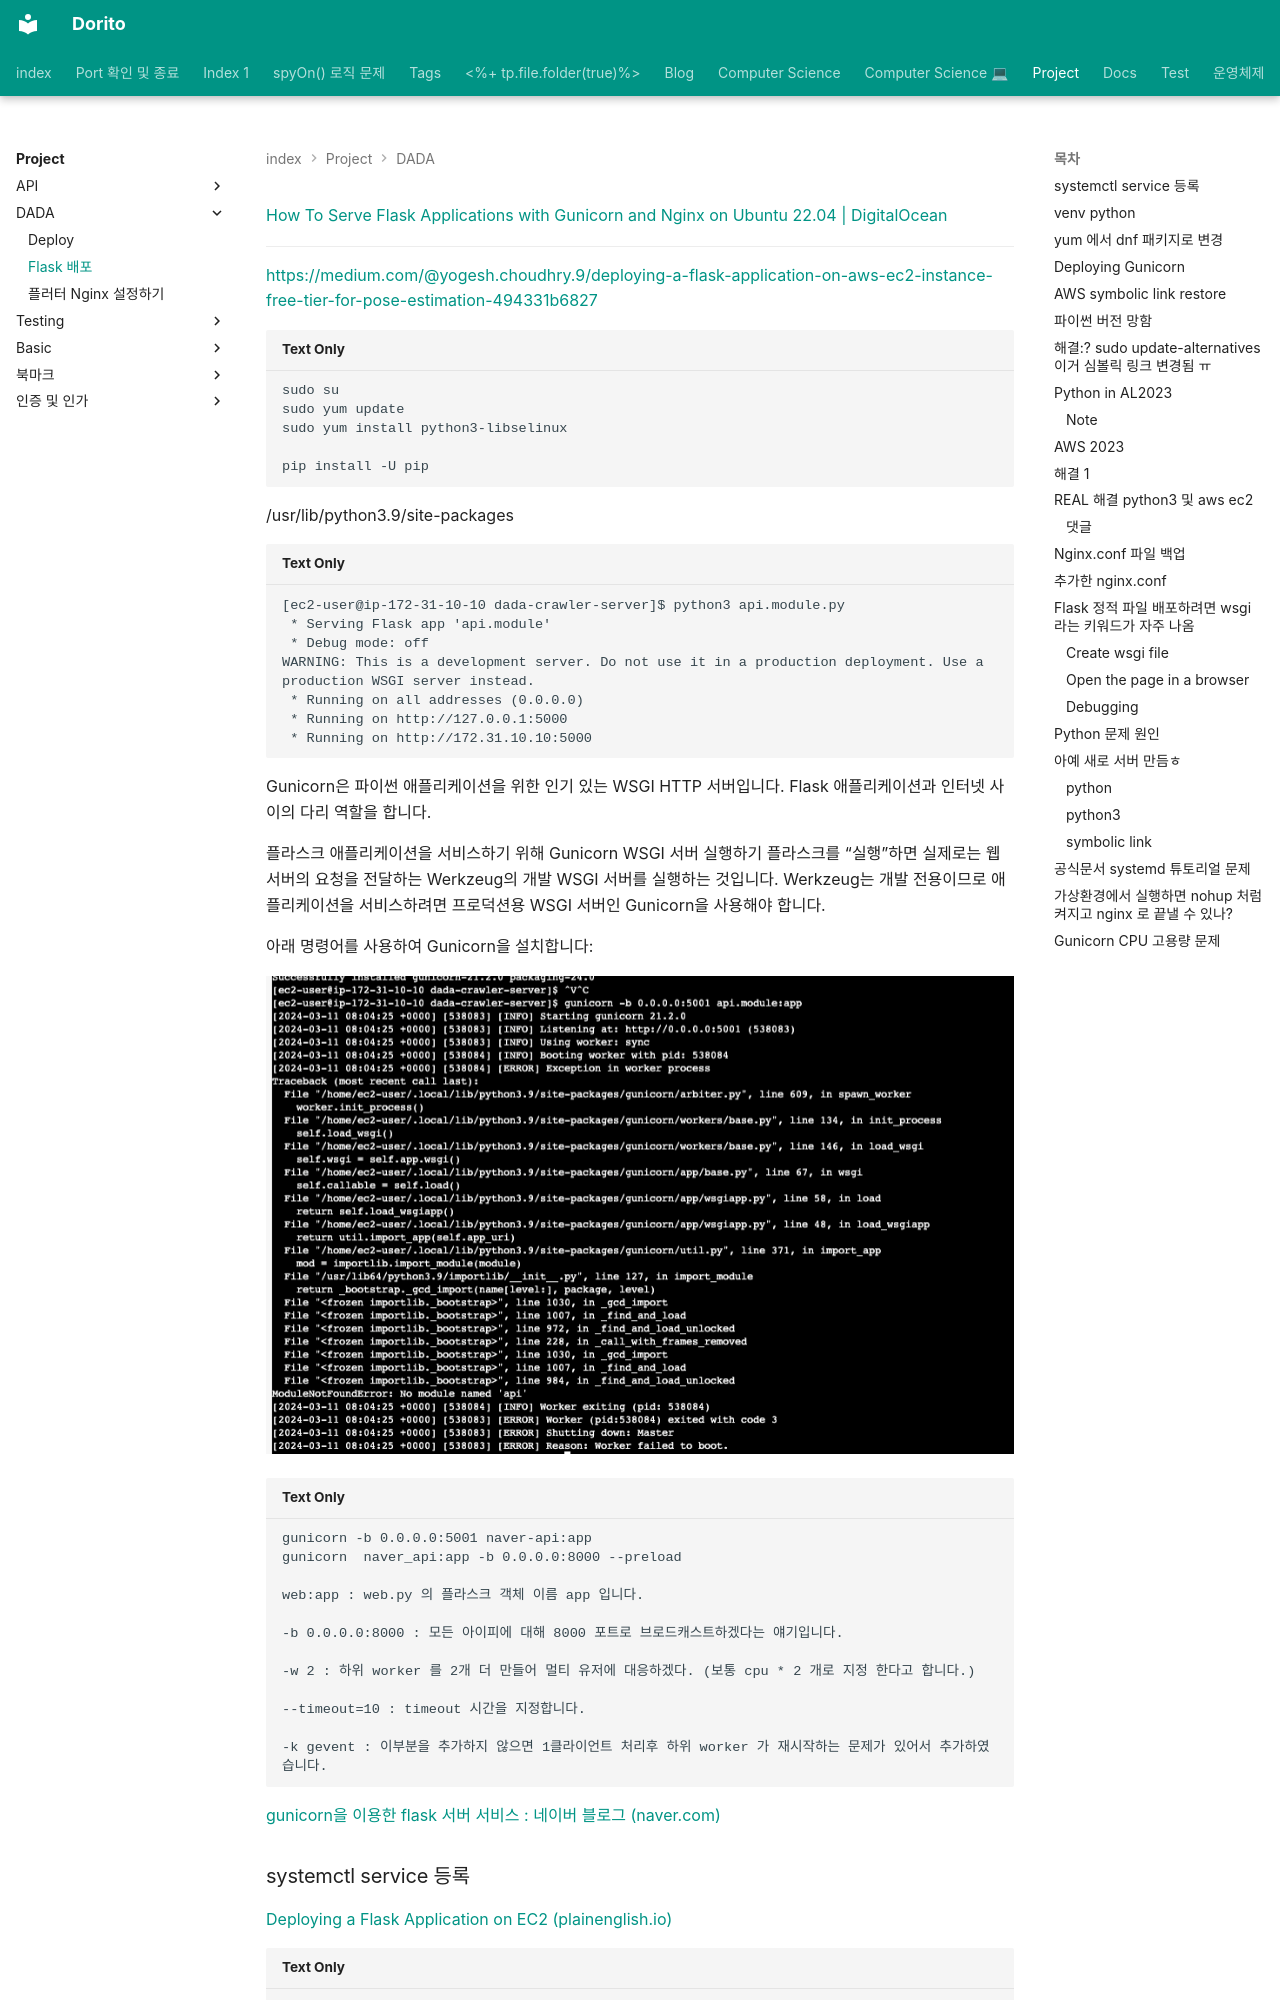

repository: baksohyeon/publish-blog · page: Project/DADA/Flask 배포/index.html · generator: mkdocs

---
category: Project/DADA
share: true
---
  
  
[How To Serve Flask Applications with Gunicorn and Nginx on Ubuntu 22.04 | DigitalOcean](https://www.digitalocean.com/community/tutorials/how-to-serve-flask-applications-with-gunicorn-and-nginx-on-ubuntu-22-04)  
  
---  
  
[https://medium.com/@yogesh.choudhry.9/deploying-a-flask-application-on-aws-ec2-instance-free-tier-for-pose-estimation-494331b6827](https://medium.com/@yogesh.choudhry.9/deploying-a-flask-application-on-aws-ec2-instance-free-tier-for-pose-estimation-494331b6827)  
  
```  
sudo su  
sudo yum update  
sudo yum install python3-libselinux  
  
pip install -U pip   
```  
  
/usr/lib/python3.9/site-packages  
  
```  
[ec2-user@ip-172-31-10-10 dada-crawler-server]$ python3 api.module.py   
 * Serving Flask app 'api.module'  
 * Debug mode: off  
WARNING: This is a development server. Do not use it in a production deployment. Use a production WSGI server instead.  
 * Running on all addresses (0.0.0.0)  
 * Running on http://127.0.0.1:5000  
 * Running on http://172.31.10.10:5000  
```  
  
Gunicorn은 파이썬 애플리케이션을 위한 인기 있는 WSGI HTTP 서버입니다. Flask 애플리케이션과 인터넷 사이의 다리 역할을 합니다.  
  
플라스크 애플리케이션을 서비스하기 위해 Gunicorn WSGI 서버 실행하기 플라스크를 "실행"하면 실제로는 웹 서버의 요청을 전달하는 Werkzeug의 개발 WSGI 서버를 실행하는 것입니다. Werkzeug는 개발 전용이므로 애플리케이션을 서비스하려면 프로덕션용 WSGI 서버인 Gunicorn을 사용해야 합니다.  
  
아래 명령어를 사용하여 Gunicorn을 설치합니다:  
  
![Pasted image 20240325173633.png](../../attachments/Pasted%20image%2020240325173633.png)  
  
  
```  
gunicorn -b 0.0.0.0:5001 naver-api:app  
gunicorn  naver_api:app -b 0.0.0.0:8000 --preload  
  
web:app : web.py 의 플라스크 객체 이름 app 입니다.  
  
-b 0.0.0.0:8000 : 모든 아이피에 대해 8000 포트로 브로드캐스트하겠다는 얘기입니다.  
  
-w 2 : 하위 worker 를 2개 더 만들어 멀티 유저에 대응하겠다. (보통 cpu * 2 개로 지정 한다고 합니다.)  
  
--timeout=10 : timeout 시간을 지정합니다.  
  
-k gevent : 이부분을 추가하지 않으면 1클라이언트 처리후 하위 worker 가 재시작하는 문제가 있어서 추가하였습니다.  
```  
  
[gunicorn을 이용한 flask 서버 서비스 : 네이버 블로그 (naver.com)](https://m.blog.naver.com/pareko/221918441176)
